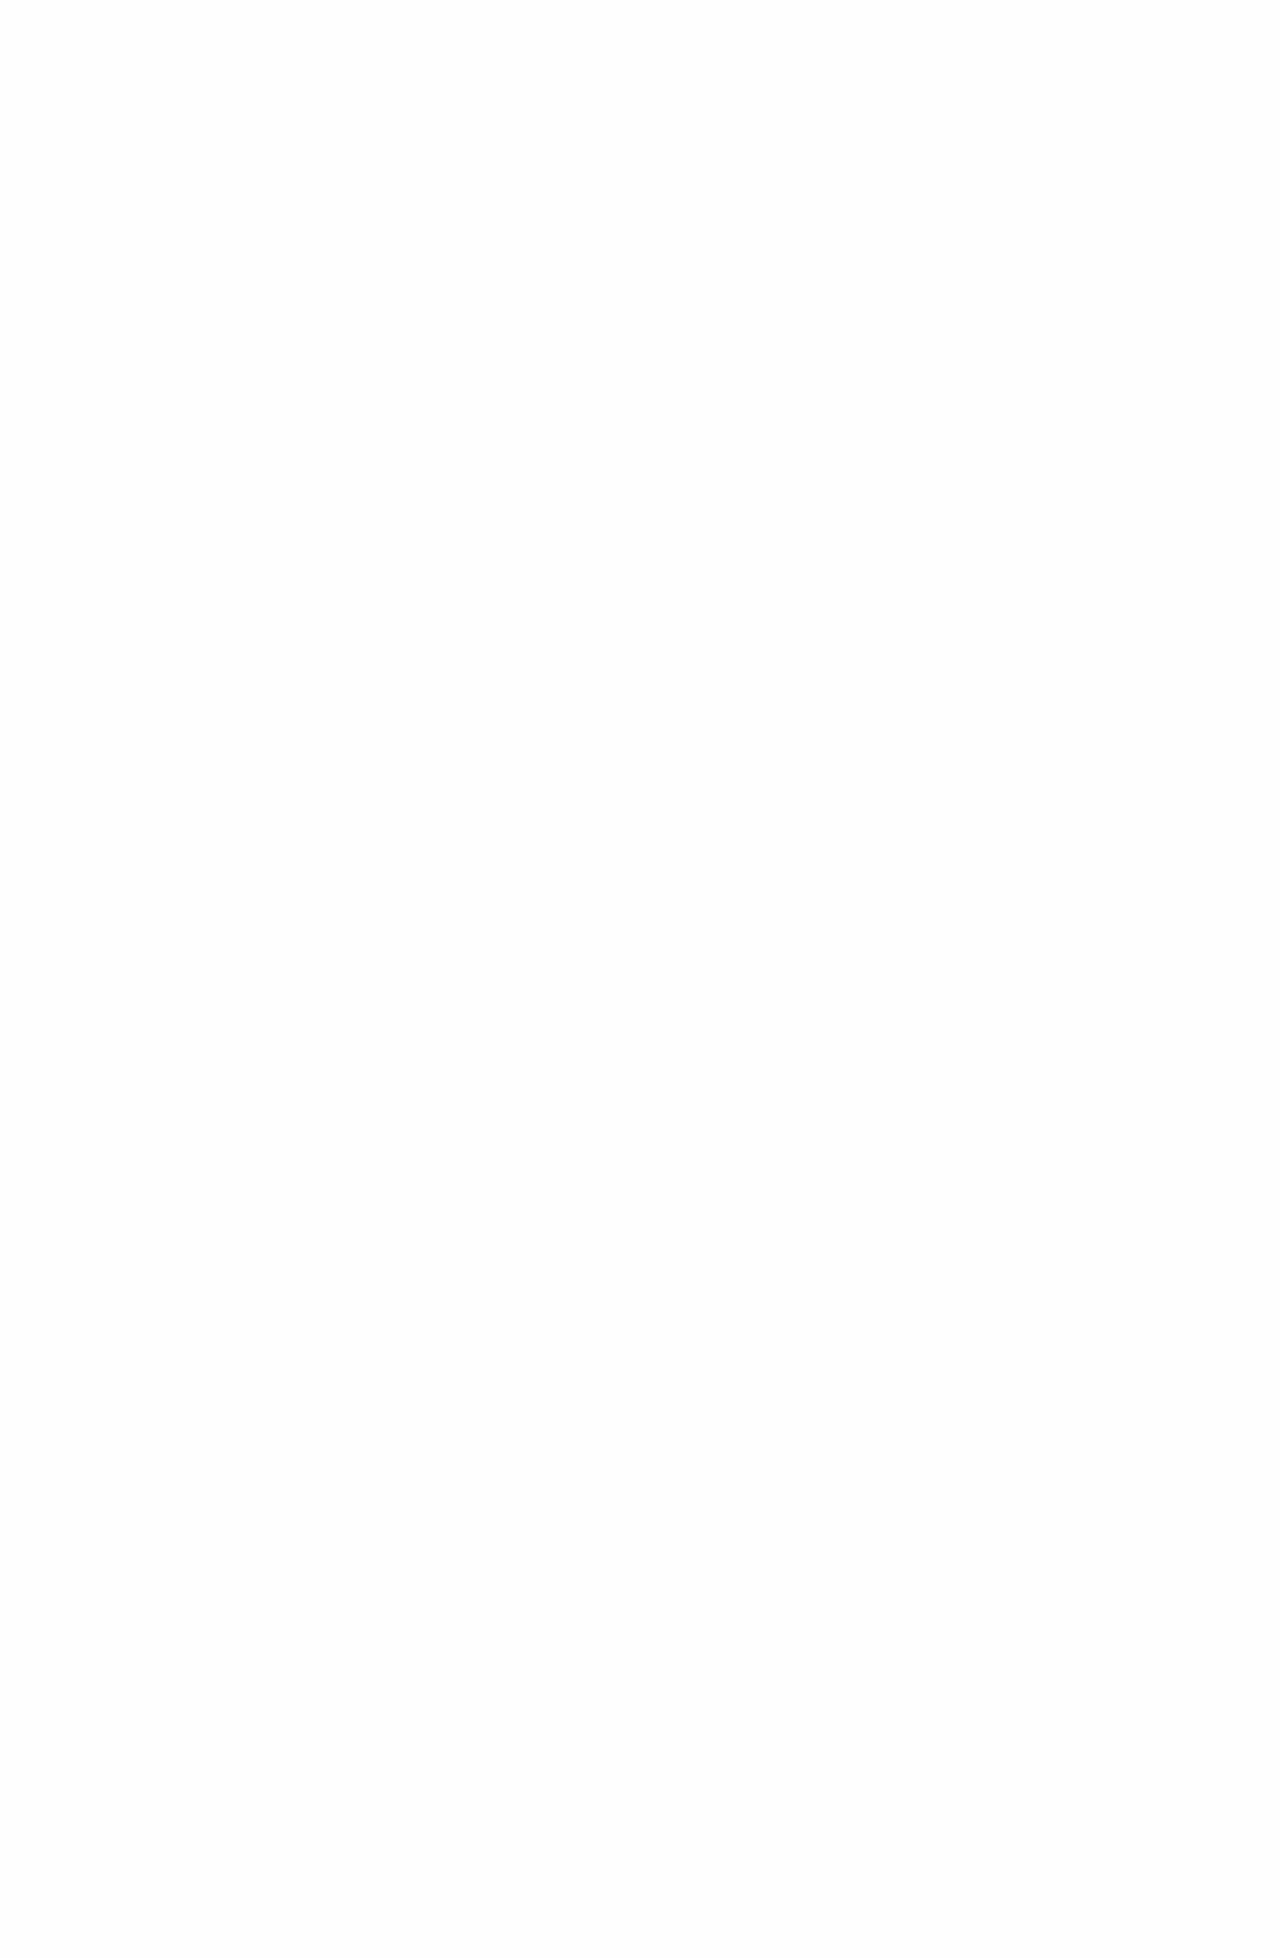

repository: scylladb/scylla-manager · page: stable/swagger/index.html · generator: sphinx

============
Swagger File
============

ScyllaDB Manager Server ships with Swagger UI that is served under ``/ui/`` URL path.
The UI can be used to issue API calls against ScyllaDB Manager Server.
It also provides ``scylla-manager.json`` API spec file.
Using the file you can generate ScyllaDB Manager clients in various programming languages.

.. image:: images/swagger.png

Launch UI in your browser
=========================

The following procedure instructs how to access a remote ScyllaDB Manager Server UI from your workstation.

**Prerequisites**

#. SSH access to host running ScyllaDB Manager Server.

**Procedure**

#. Get to know address and port ScyllaDB Manager Server is listening on.
   By default it's localhost and port 5080.
   If that is not the case check the ``http`` and ``https`` configuration options in the :doc:`config file <../config/scylla-manager-config>`.

#. Open SSH tunnel from your workstation to the ScyllaDB Manager Server host.
   The following example works with the default settings. If needed adjust address and port.

   .. code-block:: none

      ssh -L 5080:localhost:5080 <host>

#. Open `<http://localhost:5080/ui/>`_ in your browser.
